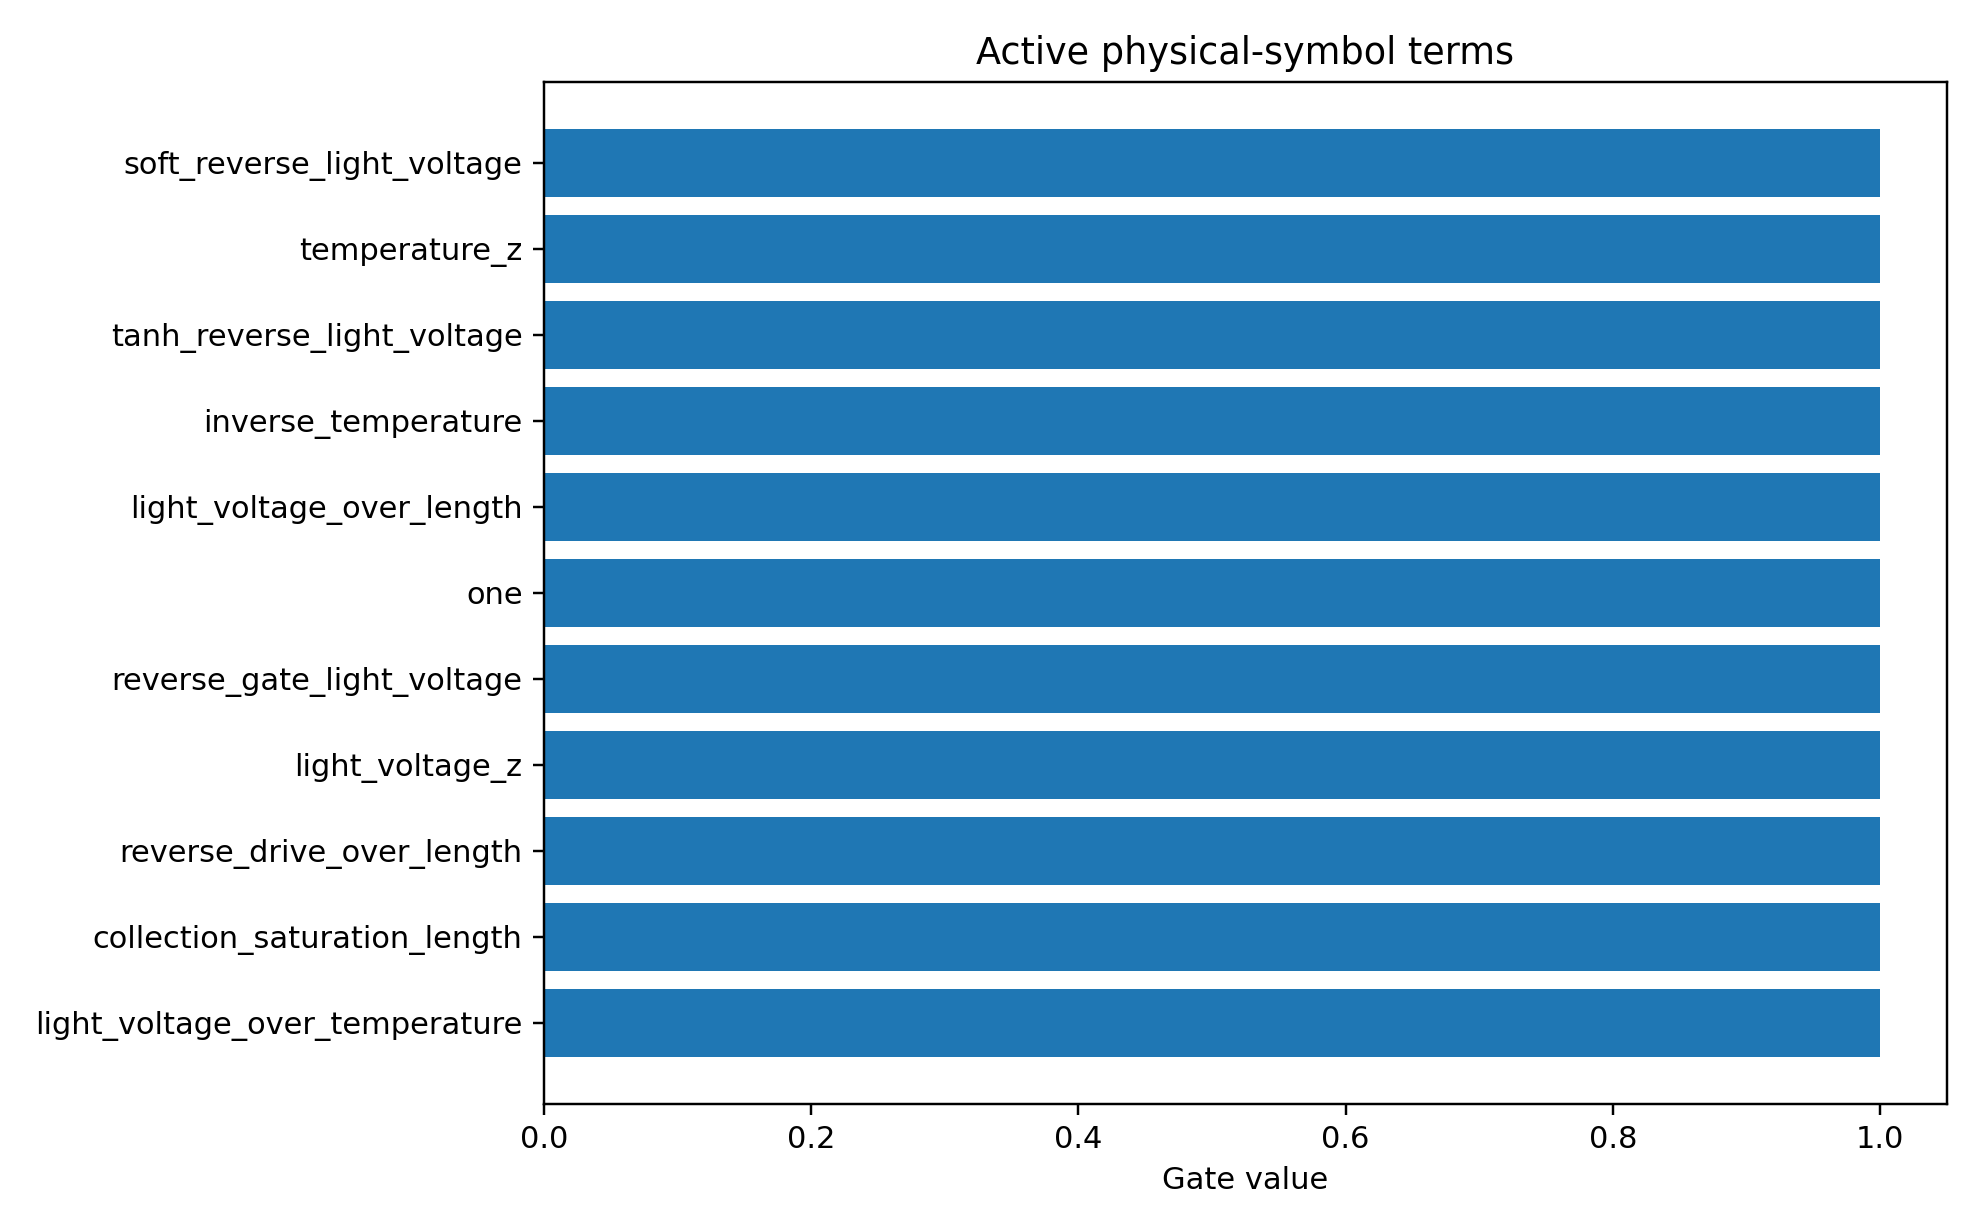

Source data for this figure (header and first rows):
mechanism_index, mechanism, photo_role, mechanism_drive, mechanism_initial_sign, mechanism_scale, term_index, term_name, expression, dependencies, probability, active_gate, coefficient_model_space
2, surface_recombination, surface_loss, reverse, 1.0, 0.03125, 7, reverse_gate_light_voltage, sigmoid(-light_voltage/0.2), light_voltage, 0.8907, 1.0, -0.1517
1, field_collection, main, reverse, -1.0, -0.2721, 3, soft_reverse_light_voltage, softplus(-light_voltage/0.2), light_voltage, 0.86, 1.0, 0.1264
1, field_collection, main, reverse, -1.0, -0.2721, 1, light_voltage_z, scaled(light_voltage), light_voltage, 0.857, 1.0, -0.1488
1, field_collection, main, reverse, -1.0, -0.2721, 19, reverse_drive_over_length, softplus(-light_voltage/0.2)/active_laye…, light_voltage,active_layer_length, 0.853, 1.0, 0.1208
1, field_collection, main, reverse, -1.0, -0.2721, 13, light_voltage_over_length, light_voltage/active_layer_length, light_voltage,active_layer_length, 0.8503, 1.0, -0.1371
2, surface_recombination, surface_loss, reverse, 1.0, 0.03125, 8, temperature_z, scaled(simulation_temperature), simulation_temperature, 0.8161, 1.0, 0.2048
1, field_collection, main, reverse, -1.0, -0.2721, 0, one, 1, , 0.814, 1.0, 0.07692
1, field_collection, main, reverse, -1.0, -0.2721, 10, light_voltage_over_temperature, light_voltage/simulation_temperature, light_voltage,simulation_temperature, 0.812, 1.0, -0.09414
4, higher_order_symbolic_residual, residual, all, 0.0, 1.0, 0, one, 1, , 0.8085, 1.0, -0.08294
1, field_collection, main, reverse, -1.0, -0.2721, 4, tanh_reverse_light_voltage, tanh(-light_voltage/1.0), light_voltage, 0.8072, 1.0, 0.08934
2, surface_recombination, surface_loss, reverse, 1.0, 0.03125, 9, inverse_temperature, 1/simulation_temperature, simulation_temperature, 0.7987, 1.0, -0.2288
0, photogeneration, main, all, -1.0, -1.063, 10, light_voltage_over_temperature, light_voltage/simulation_temperature, light_voltage,simulation_temperature, 0.7925, 1.0, 0.05188
0, photogeneration, main, all, -1.0, -1.063, 13, light_voltage_over_length, light_voltage/active_layer_length, light_voltage,active_layer_length, 0.7922, 1.0, 0.0879
0, photogeneration, main, all, -1.0, -1.063, 0, one, 1, , 0.7897, 1.0, 0.05833
1, field_collection, main, reverse, -1.0, -0.2721, 7, reverse_gate_light_voltage, sigmoid(-light_voltage/0.2), light_voltage, 0.7852, 1.0, 0.07254
4, higher_order_symbolic_residual, residual, all, 0.0, 1.0, 1, light_voltage_z, scaled(light_voltage), light_voltage, 0.7822, 1.0, 0.04396
0, photogeneration, main, all, -1.0, -1.063, 1, light_voltage_z, scaled(light_voltage), light_voltage, 0.78, 1.0, 0.04248
2, surface_recombination, surface_loss, reverse, 1.0, 0.03125, 19, reverse_drive_over_length, softplus(-light_voltage/0.2)/active_laye…, light_voltage,active_layer_length, 0.7781, 1.0, -0.1053
0, photogeneration, main, all, -1.0, -1.063, 24, collection_saturation_length, (1-exp(-softplus(-light_voltage/0.2)))*a…, light_voltage,active_layer_length, 0.7749, 1.0, -0.04747
4, higher_order_symbolic_residual, residual, all, 0.0, 1.0, 10, light_voltage_over_temperature, light_voltage/simulation_temperature, light_voltage,simulation_temperature, 0.7591, 1.0, 0.02879
0, photogeneration, main, all, -1.0, -1.063, 2, light_voltage_z2, scaled(light_voltage)^2, light_voltage, 0.7575, 1.0, -0.02404
4, higher_order_symbolic_residual, residual, all, 0.0, 1.0, 4, tanh_reverse_light_voltage, tanh(-light_voltage/1.0), light_voltage, 0.7528, 1.0, 0.01451
4, higher_order_symbolic_residual, residual, all, 0.0, 1.0, 24, collection_saturation_length, (1-exp(-softplus(-light_voltage/0.2)))*a…, light_voltage,active_layer_length, 0.751, 1.0, -0.03994
2, surface_recombination, surface_loss, reverse, 1.0, 0.03125, 27, reverse_thermal_surface_recomb, softplus(-light_voltage/0.2)*(ge_sio2_re…, light_voltage,ge_sio2_recomb_velocity,ge…, 0.7477, 1.0, -0.08954
4, higher_order_symbolic_residual, residual, all, 0.0, 1.0, 6, forward_gate_light_voltage, sigmoid(light_voltage/0.2), light_voltage, 0.7404, 1.0, 0.01019
4, higher_order_symbolic_residual, residual, all, 0.0, 1.0, 7, reverse_gate_light_voltage, sigmoid(-light_voltage/0.2), light_voltage, 0.7391, 1.0, -0.02217
4, higher_order_symbolic_residual, residual, all, 0.0, 1.0, 3, soft_reverse_light_voltage, softplus(-light_voltage/0.2), light_voltage, 0.7369, 1.0, -0.01656
4, higher_order_symbolic_residual, residual, all, 0.0, 1.0, 19, reverse_drive_over_length, softplus(-light_voltage/0.2)/active_laye…, light_voltage,active_layer_length, 0.7351, 1.0, -0.04413
4, higher_order_symbolic_residual, residual, all, 0.0, 1.0, 5, reverse_saturation_light_voltage, 1-exp(-(softplus(-light_voltage/0.2)-log…, light_voltage, 0.7328, 1.0, 0.03931
4, higher_order_symbolic_residual, residual, all, 0.0, 1.0, 13, light_voltage_over_length, light_voltage/active_layer_length, light_voltage,active_layer_length, 0.7306, 1.0, -0.04265
3, trap_recombination, trap_loss, reverse, 1.0, 0.03182, 19, reverse_drive_over_length, softplus(-light_voltage/0.2)/active_laye…, light_voltage,active_layer_length, 0.7294, 1.0, -0.1134
4, higher_order_symbolic_residual, residual, all, 0.0, 1.0, 2, light_voltage_z2, scaled(light_voltage)^2, light_voltage, 0.7237, 1.0, -0.002475
2, surface_recombination, surface_loss, reverse, 1.0, 0.03125, 22, reverse_drive_surface_recomb, softplus(-light_voltage/0.2)*(ge_sio2_re…, light_voltage,ge_sio2_recomb_velocity,ge…, 0.7234, 1.0, -0.07443
1, field_collection, main, reverse, -1.0, -0.2721, 5, reverse_saturation_light_voltage, 1-exp(-(softplus(-light_voltage/0.2)-log…, light_voltage, 0.7222, 1.0, 0.04595
1, field_collection, main, reverse, -1.0, -0.2721, 2, light_voltage_z2, scaled(light_voltage)^2, light_voltage, 0.7163, 1.0, -0.01633
1, field_collection, main, reverse, -1.0, -0.2721, 24, collection_saturation_length, (1-exp(-softplus(-light_voltage/0.2)))*a…, light_voltage,active_layer_length, 0.715, 1.0, 0.04784
2, surface_recombination, surface_loss, reverse, 1.0, 0.03125, 5, reverse_saturation_light_voltage, 1-exp(-(softplus(-light_voltage/0.2)-log…, light_voltage, 0.7002, 1.0, -0.08203
2, surface_recombination, surface_loss, reverse, 1.0, 0.03125, 10, light_voltage_over_temperature, light_voltage/simulation_temperature, light_voltage,simulation_temperature, 0.6876, 1.0, 0.0695
3, trap_recombination, trap_loss, reverse, 1.0, 0.03182, 1, light_voltage_z, scaled(light_voltage), light_voltage, 0.6805, 1.0, 0.08329
3, trap_recombination, trap_loss, reverse, 1.0, 0.03182, 8, temperature_z, scaled(simulation_temperature), simulation_temperature, 0.6732, 1.0, 0.1254
3, trap_recombination, trap_loss, reverse, 1.0, 0.03182, 0, one, 1, , 0.6727, 1.0, -0.08313
3, trap_recombination, trap_loss, reverse, 1.0, 0.03182, 13, light_voltage_over_length, light_voltage/active_layer_length, light_voltage,active_layer_length, 0.6661, 1.0, 0.08216
2, surface_recombination, surface_loss, reverse, 1.0, 0.03125, 3, soft_reverse_light_voltage, softplus(-light_voltage/0.2), light_voltage, 0.655, 1.0, -0.06233
2, surface_recombination, surface_loss, reverse, 1.0, 0.03125, 0, one, 1, , 0.6392, 1.0, -0.03161
2, surface_recombination, surface_loss, reverse, 1.0, 0.03125, 13, light_voltage_over_length, light_voltage/active_layer_length, light_voltage,active_layer_length, 0.6337, 1.0, 0.06366
2, surface_recombination, surface_loss, reverse, 1.0, 0.03125, 2, light_voltage_z2, scaled(light_voltage)^2, light_voltage, 0.6134, 1.0, -0.103
3, trap_recombination, trap_loss, reverse, 1.0, 0.03182, 5, reverse_saturation_light_voltage, 1-exp(-(softplus(-light_voltage/0.2)-log…, light_voltage, 0.6094, 1.0, -0.04918
3, trap_recombination, trap_loss, reverse, 1.0, 0.03182, 3, soft_reverse_light_voltage, softplus(-light_voltage/0.2), light_voltage, 0.5774, 1.0, -0.0639
2, surface_recombination, surface_loss, reverse, 1.0, 0.03125, 4, tanh_reverse_light_voltage, tanh(-light_voltage/1.0), light_voltage, 0.5661, 1.0, -0.03276
3, trap_recombination, trap_loss, reverse, 1.0, 0.03182, 9, inverse_temperature, 1/simulation_temperature, simulation_temperature, 0.5532, 1.0, -0.08901
2, surface_recombination, surface_loss, reverse, 1.0, 0.03125, 1, light_voltage_z, scaled(light_voltage), light_voltage, 0.5464, 1.0, 0.04677
3, trap_recombination, trap_loss, reverse, 1.0, 0.03182, 4, tanh_reverse_light_voltage, tanh(-light_voltage/1.0), light_voltage, 0.5416, 1.0, -0.02843
3, trap_recombination, trap_loss, reverse, 1.0, 0.03182, 23, reverse_drive_trap_A, softplus(-light_voltage/0.2)*trap_assist…, light_voltage,trap_assisted_recomb_A, 0.5373, 1.0, -0.05016
3, trap_recombination, trap_loss, reverse, 1.0, 0.03182, 7, reverse_gate_light_voltage, sigmoid(-light_voltage/0.2), light_voltage, 0.4783, 1.0, -0.03559
1, field_collection, main, reverse, -1.0, -0.2721, 25, length_collection_saturation, 1-exp(-active_layer_length/40), active_layer_length, 0.4754, 1.0, 0.103
3, trap_recombination, trap_loss, reverse, 1.0, 0.03182, 2, light_voltage_z2, scaled(light_voltage)^2, light_voltage, 0.475, 1.0, -0.09547
1, field_collection, main, reverse, -1.0, -0.2721, 11, length_z, scaled(active_layer_length), active_layer_length, 0.4575, 1.0, 0.09417
2, surface_recombination, surface_loss, reverse, 1.0, 0.03125, 26, thermal_surface_recomb_over_length, (ge_sio2_recomb_velocity + ge_si_recomb_…, ge_sio2_recomb_velocity,ge_si_recomb_vel…, 0.4524, 1.0, -0.07706
1, field_collection, main, reverse, -1.0, -0.2721, 12, inverse_length, 1/active_layer_length, active_layer_length, 0.4324, 1.0, -0.07858
0, photogeneration, main, all, -1.0, -1.063, 12, inverse_length, 1/active_layer_length, active_layer_length, 0.4317, 1.0, -0.06293
... 90 more rows
